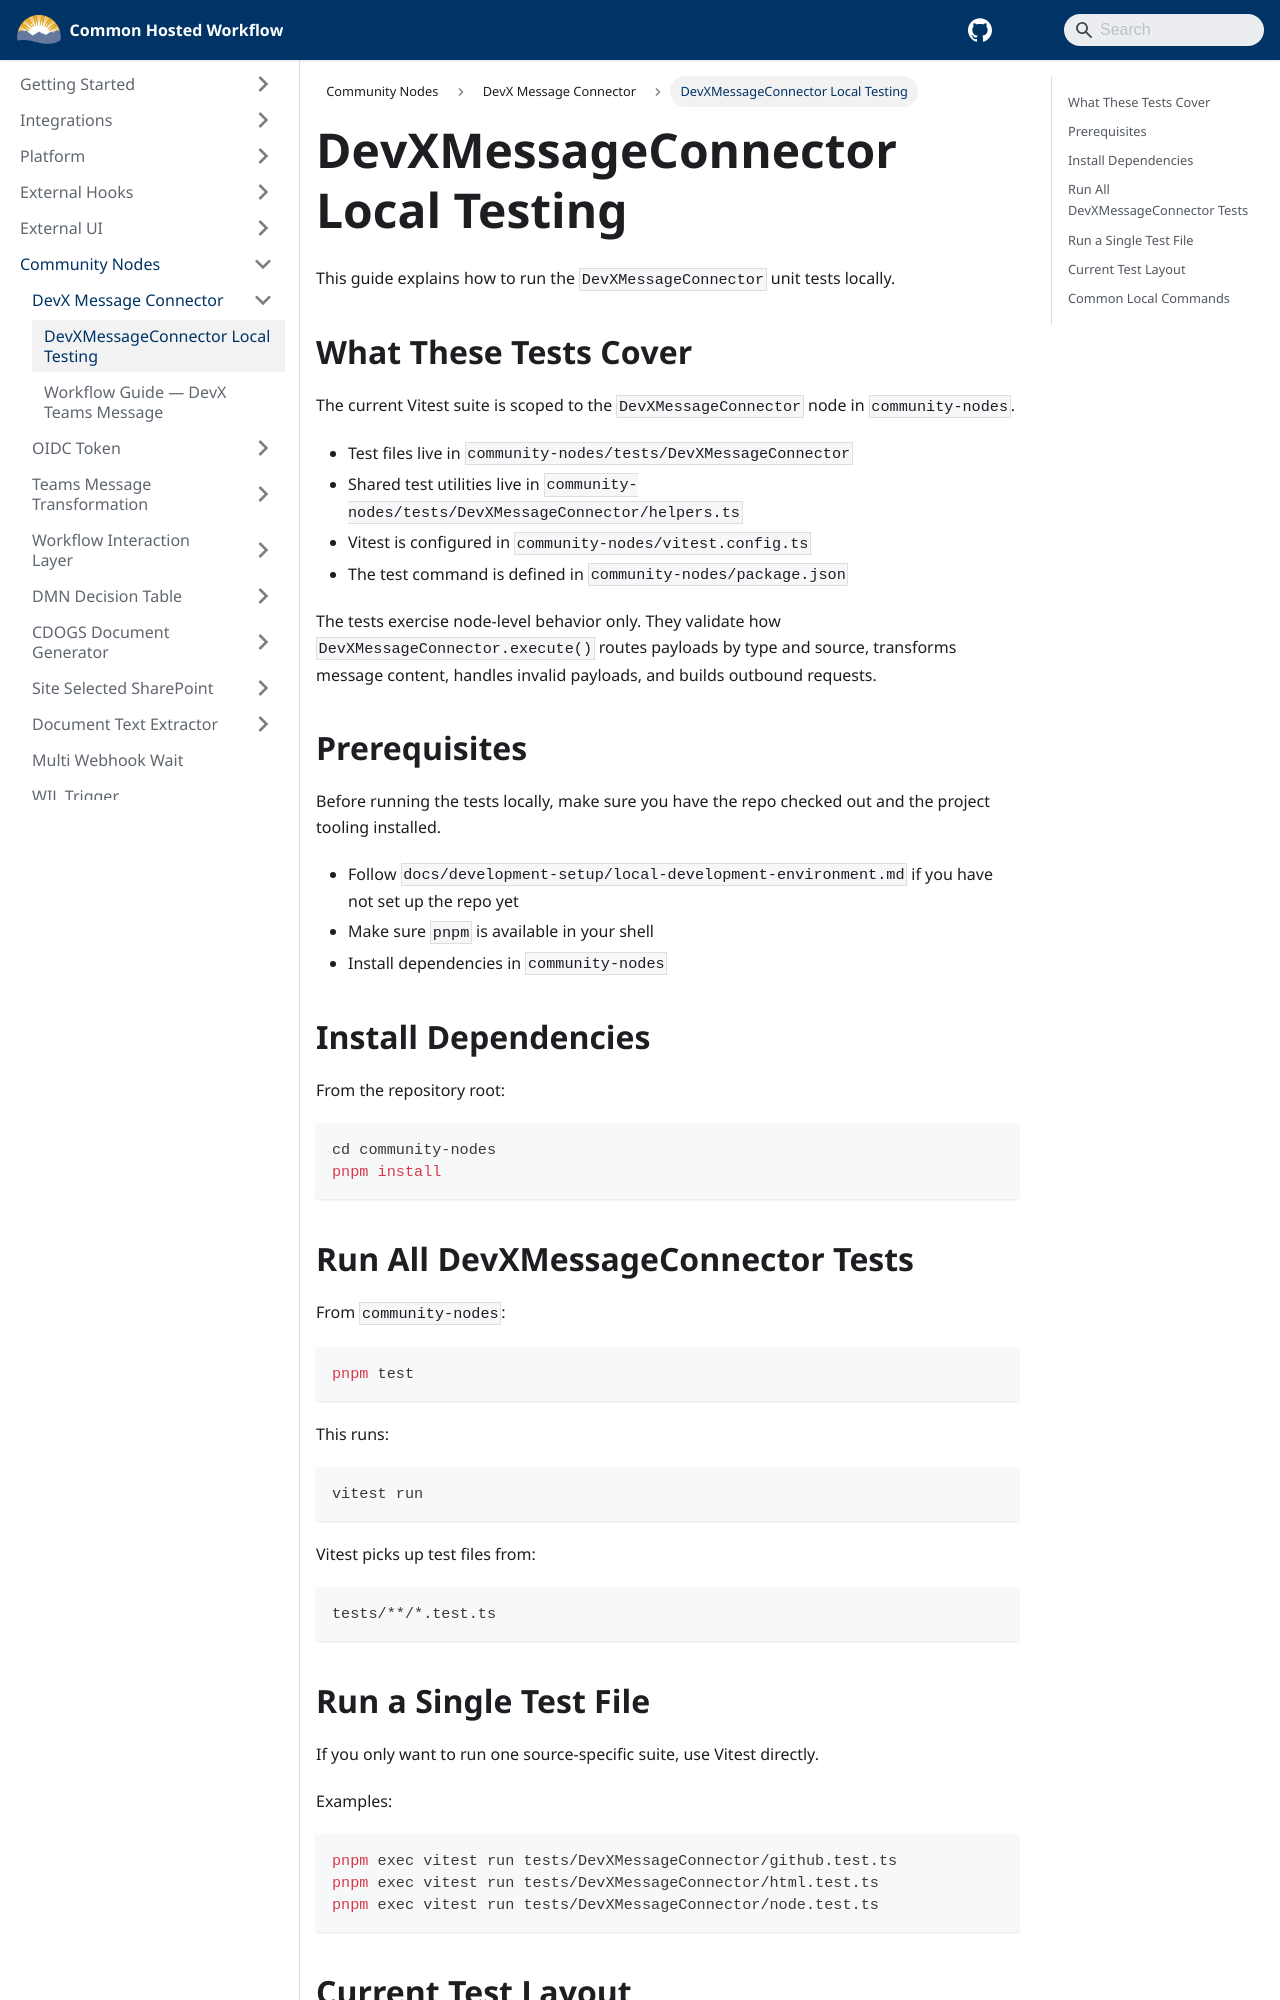

repository: bcgov/common-hosted-workflow · page: community-nodes/devx-message-connector/local-testing.html · generator: docusaurus

# DevXMessageConnector Local Testing

This guide explains how to run the `DevXMessageConnector` unit tests locally.

## What These Tests Cover

The current Vitest suite is scoped to the `DevXMessageConnector` node in `community-nodes`.

- Test files live in `community-nodes/tests/DevXMessageConnector`
- Shared test utilities live in `community-nodes/tests/DevXMessageConnector/helpers.ts`
- Vitest is configured in `community-nodes/vitest.config.ts`
- The test command is defined in `community-nodes/package.json`

The tests exercise node-level behavior only. They validate how `DevXMessageConnector.execute()` routes payloads by type and source, transforms message content, handles invalid payloads, and builds outbound requests.

## Prerequisites

Before running the tests locally, make sure you have the repo checked out and the project tooling installed.

- Follow `docs/development-setup/local-development-environment.md` if you have not set up the repo yet
- Make sure `pnpm` is available in your shell
- Install dependencies in `community-nodes`

## Install Dependencies

From the repository root:

```sh
cd community-nodes
pnpm install
```

## Run All DevXMessageConnector Tests

From `community-nodes`:

```sh
pnpm test
```

This runs:

```sh
vitest run
```

Vitest picks up test files from:

```text
tests/**/*.test.ts
```

## Run a Single Test File

If you only want to run one source-specific suite, use Vitest directly.

Examples:

```sh
pnpm exec vitest run tests/DevXMessageConnector/github.test.ts
pnpm exec vitest run tests/DevXMessageConnector/html.test.ts
pnpm exec vitest run tests/DevXMessageConnector/node.test.ts
```
